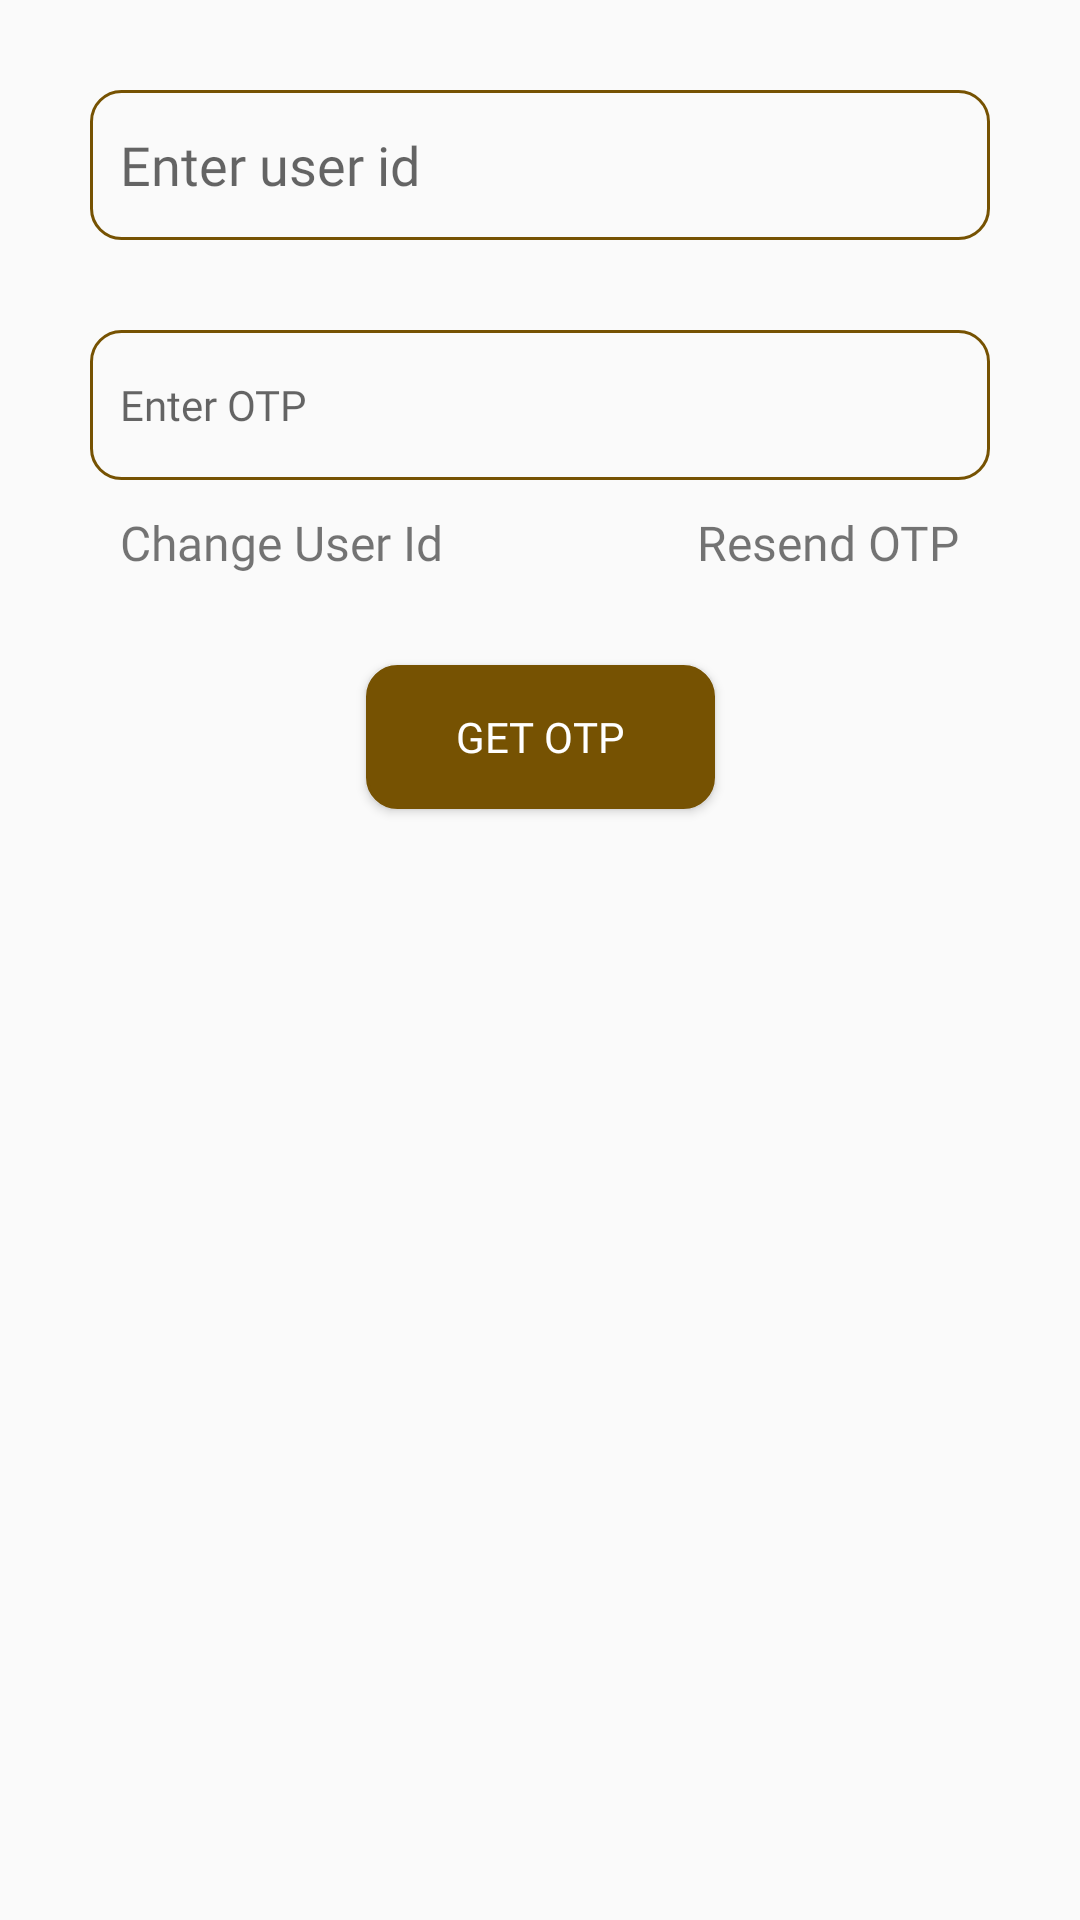

Produce the Android XML layout that renders to this screen, including the resource entries it uses.
<!-- AndroidManifest.xml: application theme AppTheme -->
<!-- res/layout/activity_getotp.xml -->
<?xml version="1.0" encoding="utf-8"?>
<android.support.constraint.ConstraintLayout
        xmlns:android="http://schemas.android.com/apk/res/android"
        xmlns:app="http://schemas.android.com/apk/res-auto"
        android:layout_width="match_parent"
        android:layout_height="match_parent">
    <EditText
            android:id="@+id/userIdET"
            android:layout_width="match_parent"
            android:layout_height="50dp"
            app:layout_constraintLeft_toLeftOf="parent"
            app:layout_constraintRight_toRightOf="parent"
            app:layout_constraintTop_toTopOf="parent"
            android:layout_margin="30dp"
            android:hint="Enter user id"
            android:paddingLeft="10dp"
            android:fontFamily="@font/roboto_medium"
            android:background="@drawable/rounded_corner_text"/>

    <android.support.constraint.ConstraintLayout
            android:id="@+id/verifyLayout"
            android:layout_width="match_parent"
            android:layout_height="wrap_content"
            app:layout_constraintTop_toBottomOf="@+id/userIdET">

        <EditText
                android:id="@+id/otpET"
                android:layout_width="match_parent"
                android:layout_height="50dp"
                app:layout_constraintLeft_toLeftOf="parent"
                app:layout_constraintRight_toRightOf="parent"
                app:layout_constraintTop_toTopOf="parent"
                android:layout_margin="30dp"
                android:hint="Enter OTP"
                android:paddingLeft="10dp"
                android:textSize="14sp"
                android:inputType="number"
                android:fontFamily="@font/roboto_medium"
                android:background="@drawable/rounded_corner_text"/>
        <TextView
                android:id="@+id/changeMobile"
                android:layout_width="wrap_content"
                android:layout_height="wrap_content"
                app:layout_constraintLeft_toLeftOf="@+id/otpET"
                app:layout_constraintTop_toBottomOf="@+id/otpET"
                android:text="@string/app_change_mobile"
                android:padding="10dp"
                android:textSize="16sp"
                android:fontFamily="@font/roboto_medium"/>
        <TextView
                android:id="@+id/resendOTP"
                android:layout_width="wrap_content"
                android:layout_height="wrap_content"
                app:layout_constraintRight_toRightOf="@+id/otpET"
                app:layout_constraintTop_toBottomOf="@+id/otpET"
                android:text="@string/app_resend_otp"
                android:fontFamily="@font/roboto_medium"
                android:textSize="16sp"
                android:padding="10dp"/>
    </android.support.constraint.ConstraintLayout>
    <Button
            android:id="@+id/getOtpBTN"
            android:layout_width="wrap_content"
            android:layout_height="wrap_content"
            app:layout_constraintLeft_toLeftOf="parent"
            app:layout_constraintRight_toRightOf="parent"
            app:layout_constraintTop_toBottomOf="@+id/verifyLayout"
            android:text="@string/title_get_otp"
            android:layout_marginTop="20dp"
            android:paddingRight="30dp"
            android:paddingLeft="30dp"
            android:textColor="@color/colorWhite"
            android:background="@drawable/round_corner_filled"
            android:fontFamily="@font/roboto_medium"/>



    <com.wang.avi.AVLoadingIndicatorView
            xmlns:app="http://schemas.android.com/apk/res-auto"
            android:id="@+id/progressAVL"
            android:layout_width="wrap_content"
            android:layout_height="wrap_content"
            style="@style/AVLoadingIndicatorView"
            android:visibility="gone"
            app:indicatorName="BallPulseIndicator"
            app:indicatorColor="@color/colorPrimary"
            app:layout_constraintLeft_toLeftOf="parent"
            app:layout_constraintRight_toRightOf="parent"
            app:layout_constraintTop_toTopOf="parent"
            app:layout_constraintBottom_toBottomOf="parent"
    />

</android.support.constraint.ConstraintLayout>
<!-- resources referenced by this layout -->
<resources>
  <color name="colorPrimary">#765202</color>
  <color name="colorWhite">#ffffff</color>
  <!-- drawable round_corner_filled (drawable) -->
  <shape xmlns:android="http://schemas.android.com/apk/res/android">
      <stroke
              android:width="1dp"
              android:color="@color/colorPrimary"/>
  
      <solid android:color="@color/colorPrimary"/>
  
      <corners
              android:radius="10dp"/>
  </shape>
  <!-- drawable rounded_corner_text (drawable) -->
  <shape xmlns:android="http://schemas.android.com/apk/res/android">
      <stroke
              android:width="1dp"
              android:color="@color/colorPrimary"/>
  
      <solid android:color="@android:color/transparent"/>
  
      <corners
              android:radius="10dp"/>
  </shape>
  <string name="app_change_mobile">Change User Id</string>
  <string name="app_resend_otp">Resend OTP</string>
  <string name="title_get_otp">Get OTP</string>
  <style name="AppTheme" parent="Theme.AppCompat.Light.DarkActionBar">
          
          <item name="colorPrimary">@color/colorPrimary</item>
          <item name="colorPrimaryDark">@color/colorPrimaryDark</item>
          <item name="colorAccent">@color/colorAccent</item>
      </style>
  <color name="colorPrimaryDark">#63441F</color>
  <color name="colorAccent">#9F2321</color>
</resources>
